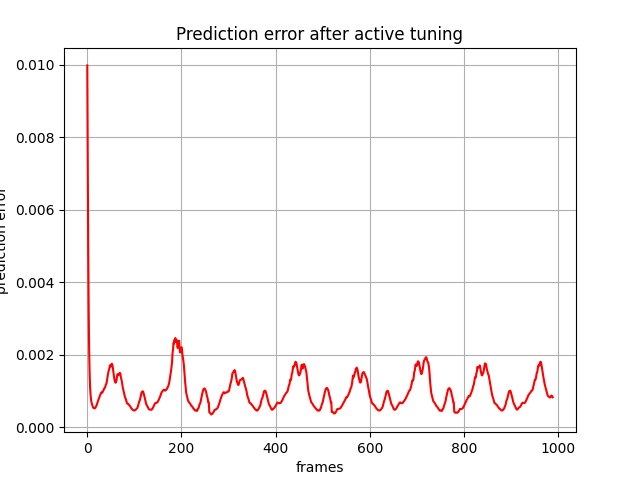

Data behind this chart, as committed beside it:
, 0
0, 0.009976
1, 0.007177
2, 0.004852
3, 0.003177
4, 0.002099
5, 0.001487
6, 0.001104
7, 0.0008801
8, 0.0007644
9, 0.0006772
10, 0.0006317
11, 0.0005915
12, 0.0005525
13, 0.0005291
14, 0.0005214
15, 0.0005164
16, 0.0005165
17, 0.0005297
18, 0.0005519
19, 0.0005792
20, 0.0006098
21, 0.0006521
22, 0.0006919
23, 0.0007278
24, 0.0007623
25, 0.0008058
26, 0.0008311
27, 0.0008752
28, 0.0008994
29, 0.0009405
30, 0.0009542
31, 0.0009495
32, 0.0009486
33, 0.000986
34, 0.001006
35, 0.001039
36, 0.001067
37, 0.001074
38, 0.001102
39, 0.001156
40, 0.001184
41, 0.001214
42, 0.001304
43, 0.001409
44, 0.001472
45, 0.001524
46, 0.00159
47, 0.001614
48, 0.0017
49, 0.001663
50, 0.001716
51, 0.001703
52, 0.001749
53, 0.001729
54, 0.001655
55, 0.001553
56, 0.001453
57, 0.001365
58, 0.001293
59, 0.001249
... 929 more rows
